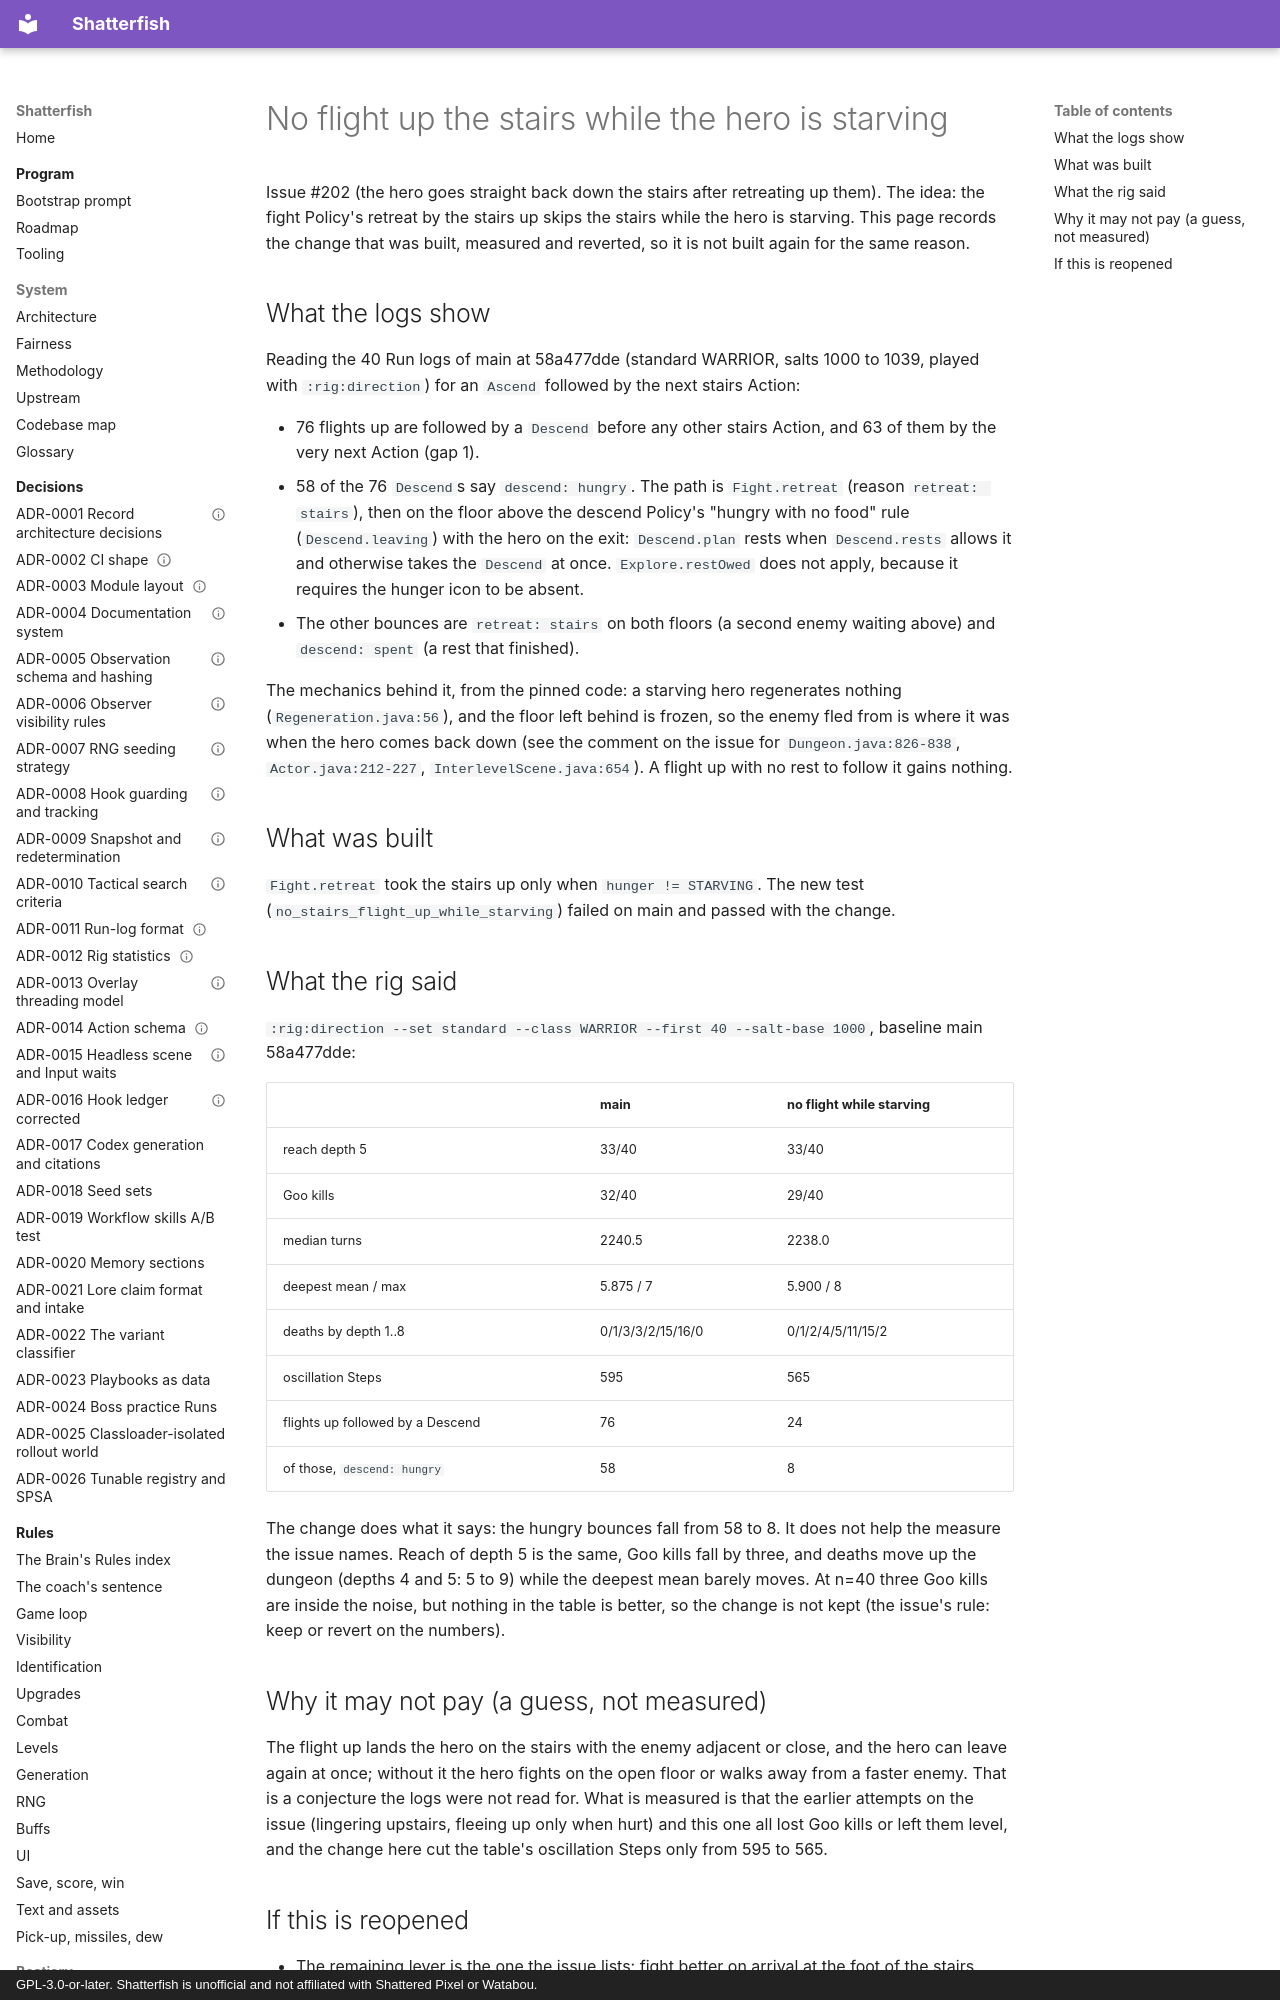

repository: watchthelight/shatterfish · page: ideas/2026-10-27-no-stairs-flight-while-starving/index.html · generator: mkdocs · copyright: GPL-3.0-or-later. Shatterfish is unofficial and not affiliated with Shattered Pixel or Watabou.

# No flight up the stairs while the hero is starving

Issue #202 (the hero goes straight back down the stairs after retreating up them). The idea: the fight
Policy's retreat by the stairs up skips the stairs while the hero is starving. This page records the change
that was built, measured and reverted, so it is not built again for the same reason.
